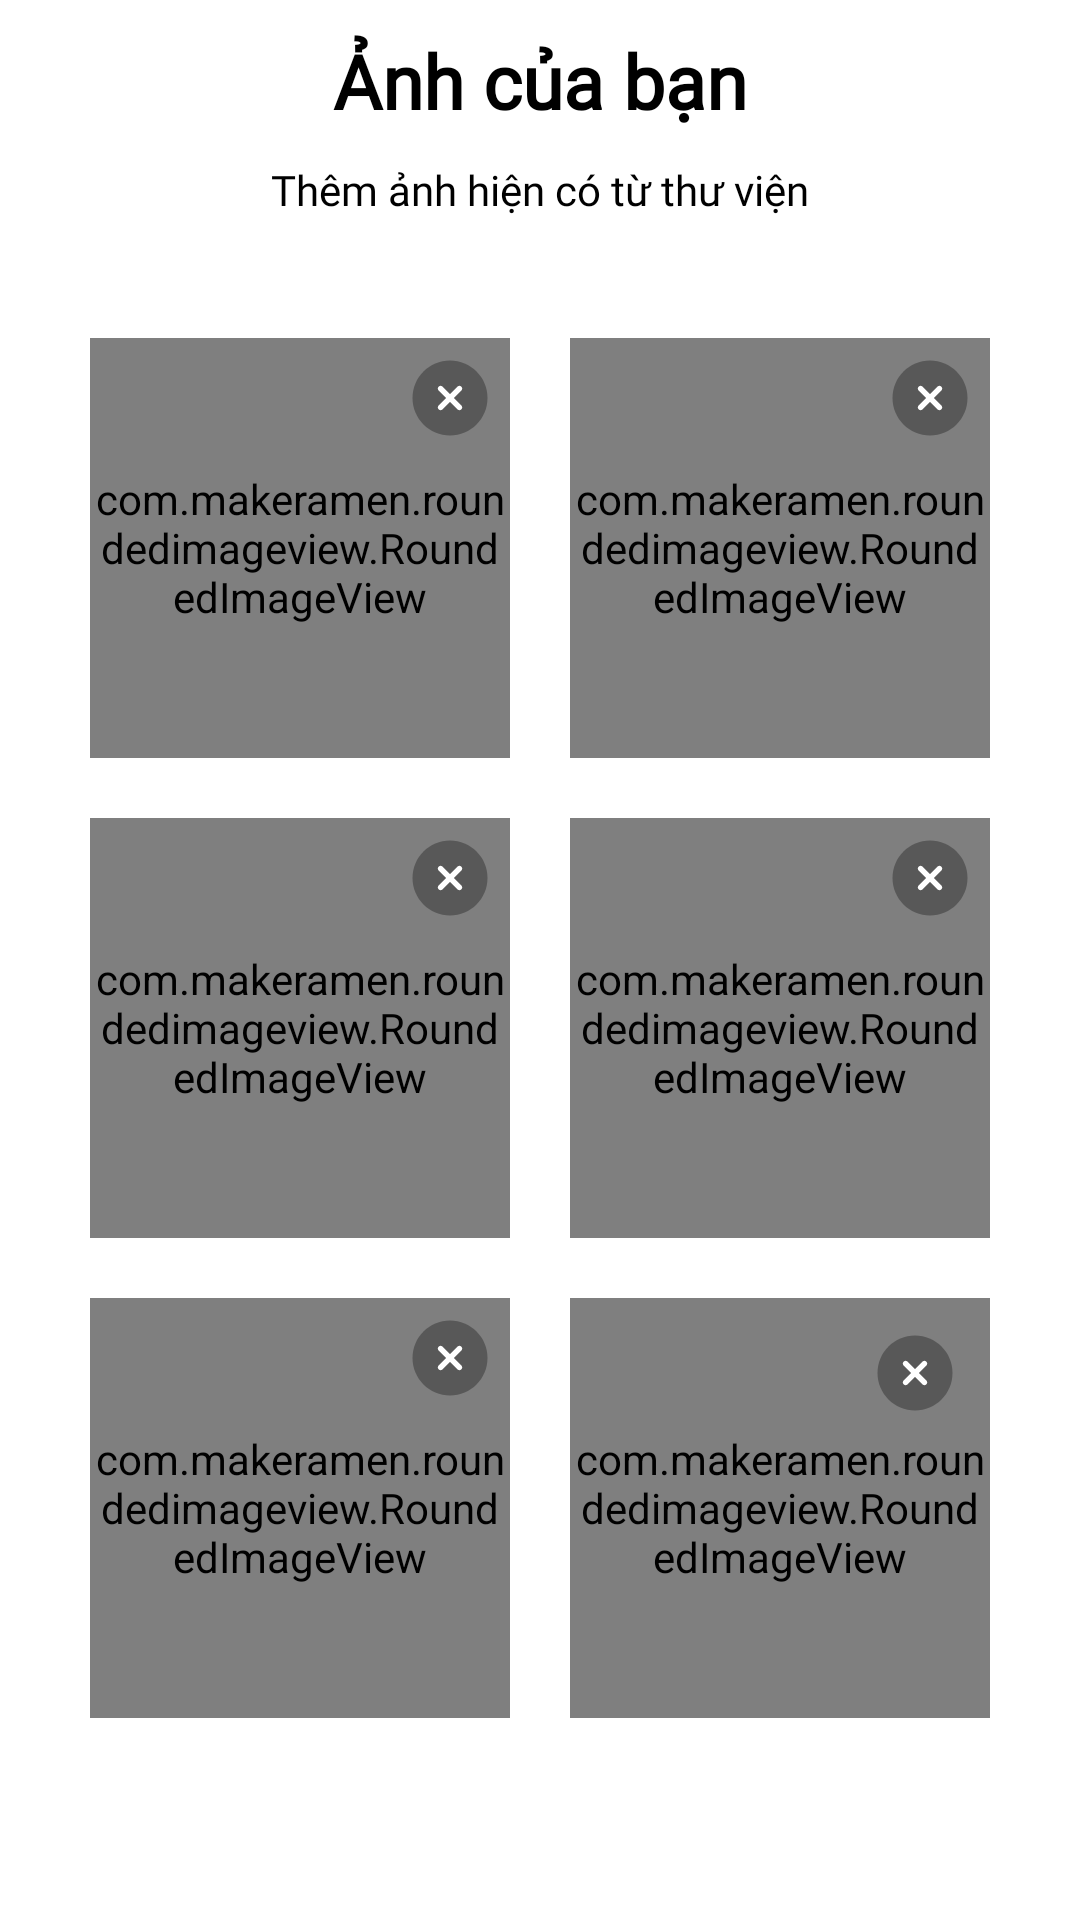

The Android layout XML behind this screen, and the referenced resources:
<!-- AndroidManifest.xml: application theme Theme.Flirtify -->
<!-- res/layout/fragment_register_step5.xml -->
<?xml version="1.0" encoding="utf-8"?>
<androidx.constraintlayout.widget.ConstraintLayout xmlns:android="http://schemas.android.com/apk/res/android"
    xmlns:app="http://schemas.android.com/apk/res-auto"
    xmlns:tools="http://schemas.android.com/tools"
    android:layout_width="match_parent"
    android:layout_height="match_parent"
    tools:context=".Fragments.RegisterStep5Fragment">

    <TextView
        android:id="@+id/tvChoosePhoto"
        android:layout_width="wrap_content"
        android:layout_height="wrap_content"
        android:layout_marginTop="10dp"
        android:fontFamily="@font/montserrat_medium"
        android:text="Ảnh của bạn"
        android:textColor="@color/black"
        android:textSize="25sp"
        android:textStyle="bold"
        app:layout_constraintEnd_toEndOf="parent"
        app:layout_constraintStart_toStartOf="parent"
        app:layout_constraintTop_toTopOf="parent" />

    <TextView
        android:id="@+id/tvPW"
        android:layout_width="300dp"
        android:layout_height="wrap_content"
        android:layout_marginTop="10dp"
        android:fontFamily="@font/montserrat_medium"
        android:text="Thêm ảnh hiện có từ thư viện"
        android:textAlignment="center"
        android:textColor="@color/black"
        app:layout_constraintEnd_toEndOf="parent"
        app:layout_constraintStart_toStartOf="parent"
        app:layout_constraintTop_toBottomOf="@+id/tvChoosePhoto" />

    <androidx.constraintlayout.widget.ConstraintLayout
        android:layout_width="320dp"
        android:layout_height="500dp"
        android:layout_marginTop="20dp"
        app:layout_constraintEnd_toEndOf="parent"
        app:layout_constraintStart_toStartOf="parent"
        app:layout_constraintTop_toBottomOf="@+id/tvPW">

        <com.makeramen.roundedimageview.RoundedImageView
            android:id="@+id/im1"
            android:layout_width="140dp"
            android:layout_height="140dp"
            android:layout_marginStart="10dp"
            android:layout_marginTop="20dp"
            android:background="#ccc"
            android:scaleType="centerCrop"
            app:layout_constraintStart_toStartOf="parent"
            app:layout_constraintTop_toTopOf="parent"
            app:riv_border_color="#0000"
            app:riv_border_width="1dip"
            app:riv_corner_radius="20dp"
            app:riv_mutate_background="true"
            app:riv_oval="false"
            app:riv_tile_mode="clamp" />

        <com.makeramen.roundedimageview.RoundedImageView
            android:id="@+id/im2"
            android:layout_width="140dp"
            android:layout_height="140dp"
            android:layout_marginTop="20dp"
            android:layout_marginEnd="10dp"
            android:background="#ccc"
            android:scaleType="centerCrop"
            app:layout_constraintEnd_toEndOf="parent"
            app:layout_constraintTop_toTopOf="parent"
            app:riv_border_color="#0000"
            app:riv_border_width="1dip"
            app:riv_corner_radius="20dp"
            app:riv_mutate_background="true"
            app:riv_oval="false"
            app:riv_tile_mode="clamp" />

        <com.makeramen.roundedimageview.RoundedImageView
            android:id="@+id/im3"
            android:layout_width="140dp"
            android:layout_height="140dp"
            android:layout_marginStart="10dp"
            android:layout_marginTop="20dp"
            android:background="#ccc"
            android:scaleType="centerCrop"
            app:layout_constraintStart_toStartOf="parent"
            app:layout_constraintTop_toBottomOf="@+id/im1"
            app:riv_border_color="#0000"
            app:riv_border_width="1dip"
            app:riv_corner_radius="20dp"
            app:riv_mutate_background="true"
            app:riv_oval="false"
            app:riv_tile_mode="clamp" />

        <com.makeramen.roundedimageview.RoundedImageView
            android:id="@+id/im4"
            android:layout_width="140dp"
            android:layout_height="140dp"
            android:layout_marginTop="20dp"
            android:layout_marginEnd="10dp"
            android:background="#ccc"
            android:scaleType="centerCrop"
            app:layout_constraintEnd_toEndOf="parent"
            app:layout_constraintTop_toBottomOf="@+id/im2"
            app:riv_border_color="#0000"
            app:riv_border_width="1dip"
            app:riv_corner_radius="20dp"
            app:riv_mutate_background="true"
            app:riv_oval="false"
            app:riv_tile_mode="clamp" />

        <com.makeramen.roundedimageview.RoundedImageView
            android:id="@+id/im5"
            android:layout_width="140dp"
            android:layout_height="140dp"
            android:layout_marginStart="10dp"
            android:layout_marginTop="20dp"
            android:background="#ccc"
            android:scaleType="centerCrop"
            app:layout_constraintStart_toStartOf="parent"
            app:layout_constraintTop_toBottomOf="@+id/im3"
            app:riv_border_color="#0000"
            app:riv_border_width="1dip"
            app:riv_corner_radius="20dp"
            app:riv_mutate_background="true"
            app:riv_oval="false"
            app:riv_tile_mode="clamp" />

        <com.makeramen.roundedimageview.RoundedImageView
            android:id="@+id/im6"
            android:layout_width="140dp"
            android:layout_height="140dp"
            android:layout_marginTop="20dp"
            android:layout_marginEnd="10dp"
            android:background="#ccc"
            android:scaleType="centerCrop"
            app:layout_constraintEnd_toEndOf="parent"
            app:layout_constraintTop_toBottomOf="@+id/im4"
            app:riv_border_color="#0000"
            app:riv_border_width="1dip"
            app:riv_corner_radius="20dp"
            app:riv_mutate_background="true"
            app:riv_oval="false"
            app:riv_tile_mode="clamp" />

        <ImageView
            android:id="@+id/imClose1"
            android:layout_width="30dp"
            android:layout_height="30dp"
            android:layout_marginTop="5dp"
            android:layout_marginEnd="5dp"
            android:src="@drawable/icon_close"
            app:layout_constraintEnd_toEndOf="@+id/im1"
            app:layout_constraintTop_toTopOf="@+id/im1" />

        <ImageView
            android:id="@+id/imClose2"
            android:layout_width="30dp"
            android:layout_height="30dp"
            android:layout_marginTop="5dp"
            android:layout_marginEnd="5dp"
            android:src="@drawable/icon_close"
            app:layout_constraintEnd_toEndOf="@+id/im2"
            app:layout_constraintTop_toTopOf="@+id/im2" />

        <ImageView
            android:id="@+id/imClose3"
            android:layout_width="30dp"
            android:layout_height="30dp"
            android:layout_marginTop="5dp"
            android:layout_marginEnd="5dp"
            android:src="@drawable/icon_close"
            app:layout_constraintEnd_toEndOf="@+id/im3"
            app:layout_constraintTop_toTopOf="@+id/im3" />

        <ImageView
            android:id="@+id/imClose4"
            android:layout_width="30dp"
            android:layout_height="30dp"
            android:layout_marginTop="5dp"
            android:layout_marginEnd="5dp"
            android:src="@drawable/icon_close"
            app:layout_constraintEnd_toEndOf="@+id/im4"
            app:layout_constraintTop_toTopOf="@+id/im4" />

        <ImageView
            android:id="@+id/imClose5"
            android:layout_width="30dp"
            android:layout_height="30dp"
            android:layout_marginTop="5dp"
            android:layout_marginEnd="5dp"
            android:src="@drawable/icon_close"
            app:layout_constraintEnd_toEndOf="@+id/im5"
            app:layout_constraintTop_toTopOf="@+id/im5" />

        <ImageView
            android:id="@+id/imClose6"
            android:layout_width="30dp"
            android:layout_height="30dp"
            android:layout_marginTop="10dp"
            android:layout_marginEnd="10dp"
            android:src="@drawable/icon_close"
            app:layout_constraintEnd_toEndOf="@+id/im6"
            app:layout_constraintTop_toTopOf="@+id/im6" />


    </androidx.constraintlayout.widget.ConstraintLayout>z

</androidx.constraintlayout.widget.ConstraintLayout>
<!-- resources referenced by this layout -->
<resources>
  <color name="black">#FF000000</color>
  <!-- drawable icon_close (drawable) -->
  <vector xmlns:android="http://schemas.android.com/apk/res/android"
      android:width="800dp"
      android:height="800dp"
      android:viewportWidth="24"
      android:viewportHeight="24">
    <path
        android:pathData="M22,12C22,17.523 17.523,22 12,22C6.477,22 2,17.523 2,12C2,6.477 6.477,2 12,2C17.523,2 22,6.477 22,12Z"
        android:strokeAlpha="0.5"
        android:fillColor="#333"
        android:fillAlpha="0.5"/>
    <path
        android:pathData="M8.97,8.97C9.263,8.677 9.737,8.677 10.03,8.97L12,10.939L13.97,8.97C14.263,8.677 14.737,8.677 15.03,8.97C15.323,9.263 15.323,9.737 15.03,10.03L13.061,12L15.03,13.97C15.323,14.262 15.323,14.737 15.03,15.03C14.737,15.323 14.262,15.323 13.97,15.03L12,13.061L10.03,15.03C9.737,15.323 9.263,15.323 8.97,15.03C8.677,14.737 8.677,14.263 8.97,13.97L10.939,12L8.97,10.03C8.677,9.737 8.677,9.263 8.97,8.97Z"
        android:fillColor="#fff"/>
  </vector>
  <style name="Theme.Flirtify" parent="Base.Theme.Flirtify" />
  <style name="Base.Theme.Flirtify" parent="Theme.MaterialComponents.DayNight.NoActionBar">
      
          
      </style>
</resources>
